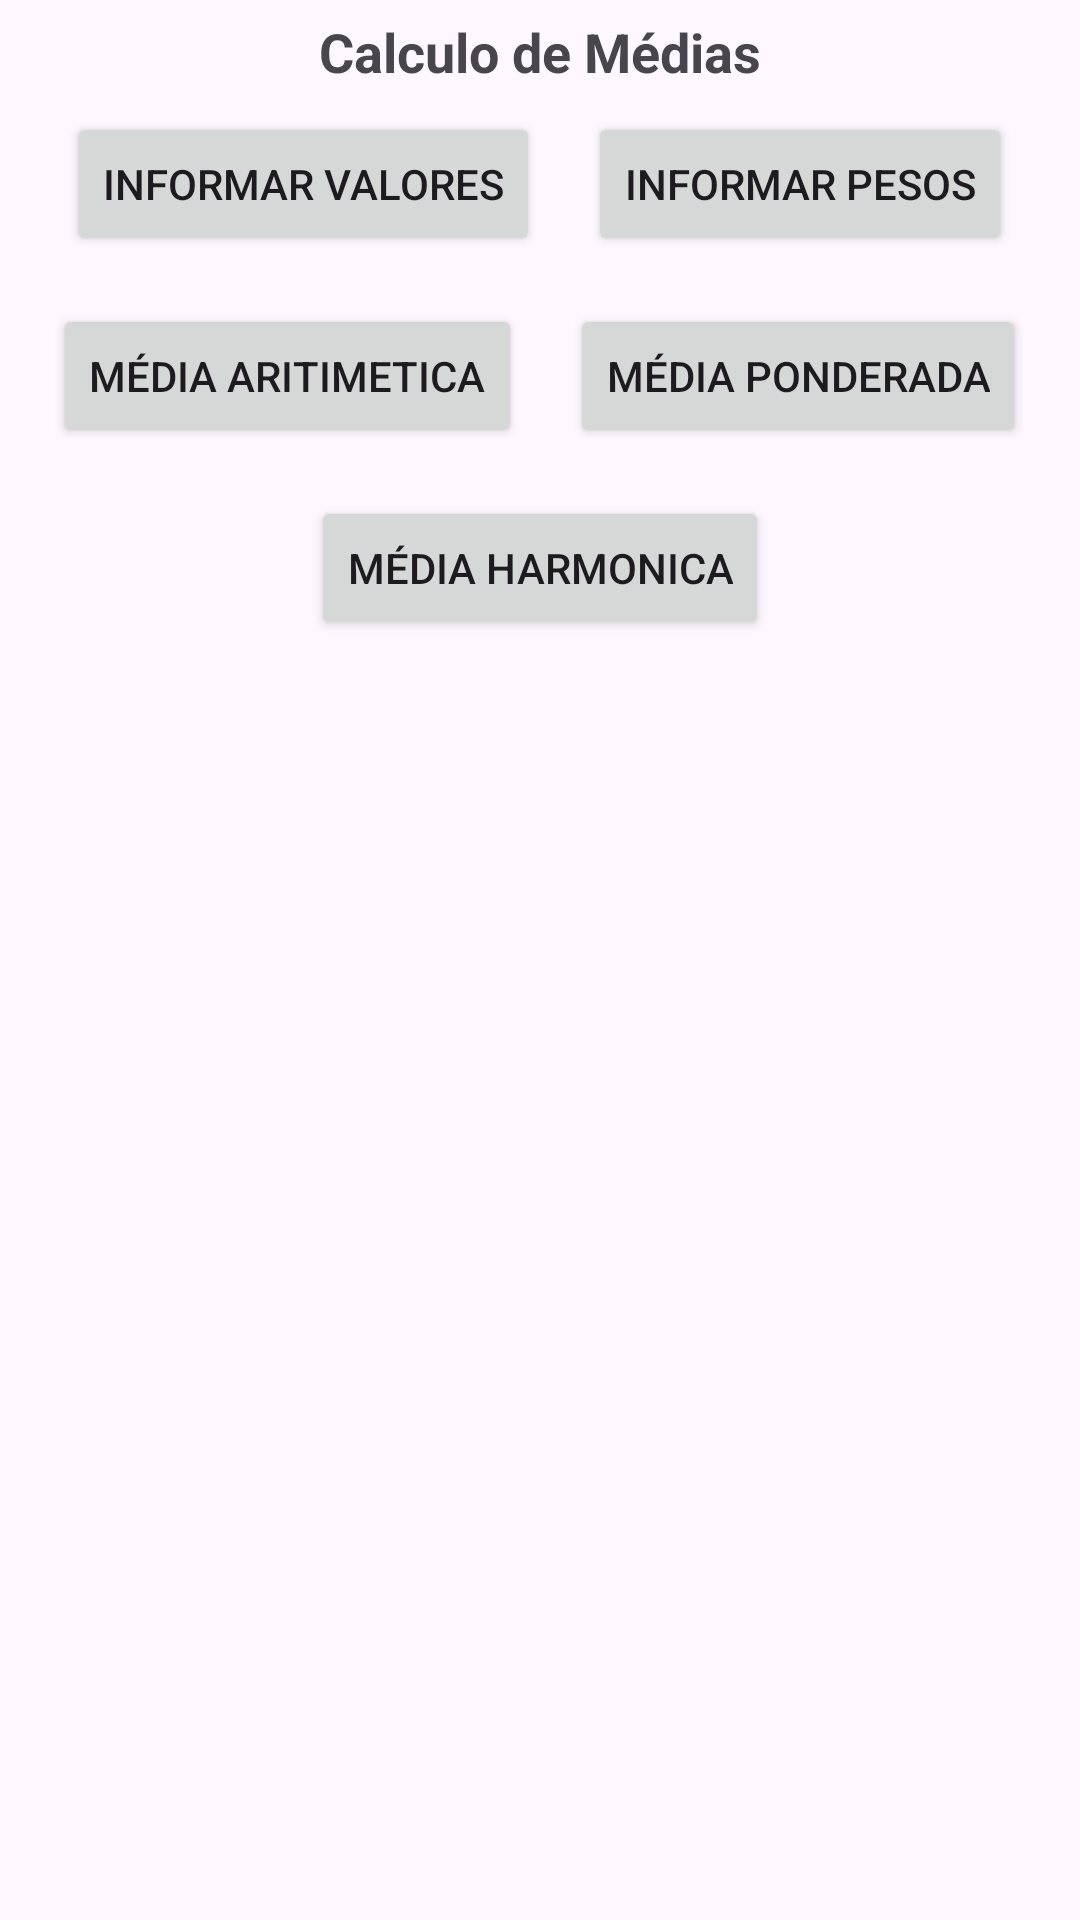

Produce the Android XML layout that renders to this screen, including the resource entries it uses.
<!-- AndroidManifest.xml: application theme Theme.Médias -->
<!-- res/layout/activity_main.xml -->
<?xml version="1.0" encoding="utf-8"?>
<LinearLayout xmlns:android="http://schemas.android.com/apk/res/android"
    xmlns:tools="http://schemas.android.com/tools"
    android:layout_width="match_parent"
    android:layout_height="match_parent"
    android:orientation="vertical"
    tools:context=".view.activity.MainActivity">

    <TextView
        android:id="@+id/textview_message"
        android:layout_width="match_parent"
        android:layout_height="wrap_content"
        android:layout_marginTop="5dp"
        android:text="@string/app_name"
        android:textAlignment="center"
        android:textSize="18sp"
        android:textStyle="bold" />

    <LinearLayout
        android:layout_width="match_parent"
        android:layout_height="wrap_content"
        android:orientation="horizontal"
        android:gravity="center">

        <Button
            android:id="@+id/button_coleta"
            android:layout_width="wrap_content"
            android:layout_height="wrap_content"
            android:layout_margin="8dp"
            android:text="@string/btn_coleta" />

        <Button
            android:id="@+id/button_pesos"
            android:layout_width="wrap_content"
            android:layout_height="wrap_content"
            android:layout_margin="8dp"
            android:text="@string/btn_pesos" />

    </LinearLayout>

    <LinearLayout
        android:layout_width="match_parent"
        android:layout_height="wrap_content"
        android:orientation="horizontal"
        android:gravity="center">

        <Button
            android:id="@+id/button_aritimetica"
            android:layout_width="wrap_content"
            android:layout_height="wrap_content"
            android:layout_margin="8dp"
            android:text="@string/aritimetica" />

        <Button
            android:id="@+id/button_ponderada"
            android:layout_width="wrap_content"
            android:layout_height="wrap_content"
            android:layout_margin="8dp"
            android:text="@string/ponderada" />

    </LinearLayout>

    <LinearLayout
        android:layout_width="match_parent"
        android:layout_height="wrap_content"
        android:orientation="horizontal"
        android:gravity="center">

        <Button
            android:id="@+id/button_harmonica"
            android:layout_width="wrap_content"
            android:layout_height="wrap_content"
            android:layout_margin="8dp"
            android:text="@string/harmonica" />

    </LinearLayout>

    <ListView
        android:id="@+id/listview_values"
        android:layout_width="match_parent"
        android:layout_height="0dp"
        android:layout_weight="1"
        android:layout_marginTop="16dp" />

</LinearLayout>
<!-- resources referenced by this layout -->
<resources>
  <string name="app_name">Calculo de Médias</string>
  <string name="aritimetica">Média Aritimetica</string>
  <string name="btn_coleta">Informar Valores</string>
  <string name="btn_pesos">Informar Pesos</string>
  <string name="harmonica">Média Harmonica</string>
  <string name="ponderada">Média Ponderada</string>
  <style name="Theme.Médias" parent="Base.Theme.Médias" />
  <style name="Base.Theme.Médias" parent="Theme.Material3.DayNight.NoActionBar">
          
          
      </style>
</resources>
